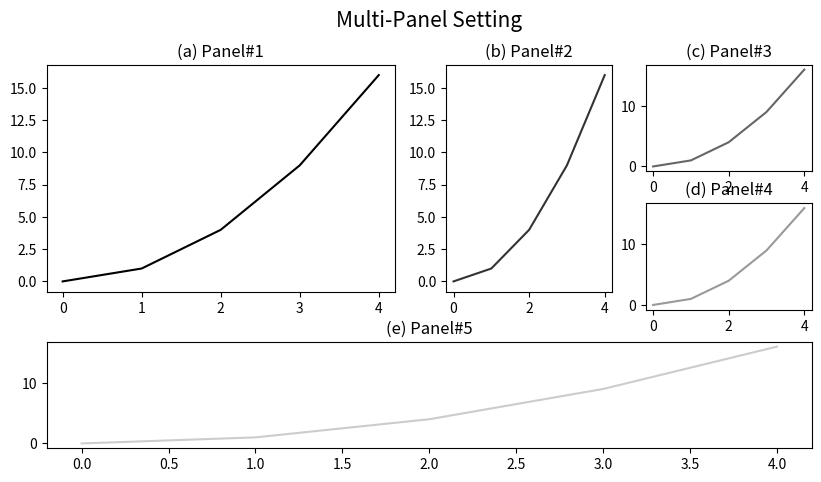

Recreate this plot in Python.
'''
Matplotlib Basic(3)
: Produce multi-panels using fig.add_subplot()

[redacted]

---
Reference:
https://matplotlib.org/3.3.0/api/_as_gen/matplotlib.figure.Figure.html#matplotlib.figure.Figure.add_subplot
https://matplotlib.org/api/_as_gen/matplotlib.axes.Axes.plot.html
'''

import numpy as np
import matplotlib.pyplot as plt


###--- Synthesizing data to be plotted ---###
x = np.arange(5)
y = x**2

#for x1,y1 in zip(x,y):
#    print(x1,y1)
###---

abc='abcdefghijklmn'
###--- Plotting Start ---###

##-- Page Setup --##
fig = plt.figure()
fig.set_size_inches(8.5,6)    # Physical page size in inches, (lx,ly)

fig.subplots_adjust(left=0.05,right=0.95,top=0.92,bottom=0.05,hspace=0.3,wspace=0.2)  ### Margins, etc.

##-- Title for the page --##
suptit="Multi-Panel Setting"
fig.suptitle(suptit,fontsize=15,va='bottom',y=0.975)  #,ha='left',x=0.,stretch='semi-condensed')

axes=[]
axes.append(fig.add_subplot(2,2,1))
axes.append(fig.add_subplot(2,4,3))
axes.append(fig.add_subplot(4,4,4))
axes.append(fig.add_subplot(4,4,8))
axes.append(fig.add_subplot(4,1,3))

##-- Plot on an axis --##
for i,ax1 in enumerate(axes):
    ax1.plot(x,y,color='{:.1f}'.format(i/5))  # 0 to 1 in string means gray scale, black to white
    ax1.set_title('({}) Panel#{:d}'.format(abc[i],i+1))


##-- Seeing or Saving Pic --##

#- If want to see on screen -#
plt.show()

#- If want to save to file
outdir = "../Pics/"
outfnm = outdir+"M03b_multi_panel1.png"
print(outfnm)
#fig.savefig(outfnm,dpi=100)   # dpi: pixels per inch
#fig.savefig(outfnm,dpi=100,bbox_inches='tight')   # dpi: pixels per inch

# Defalut: facecolor='w', edgecolor='w', transparent=False
